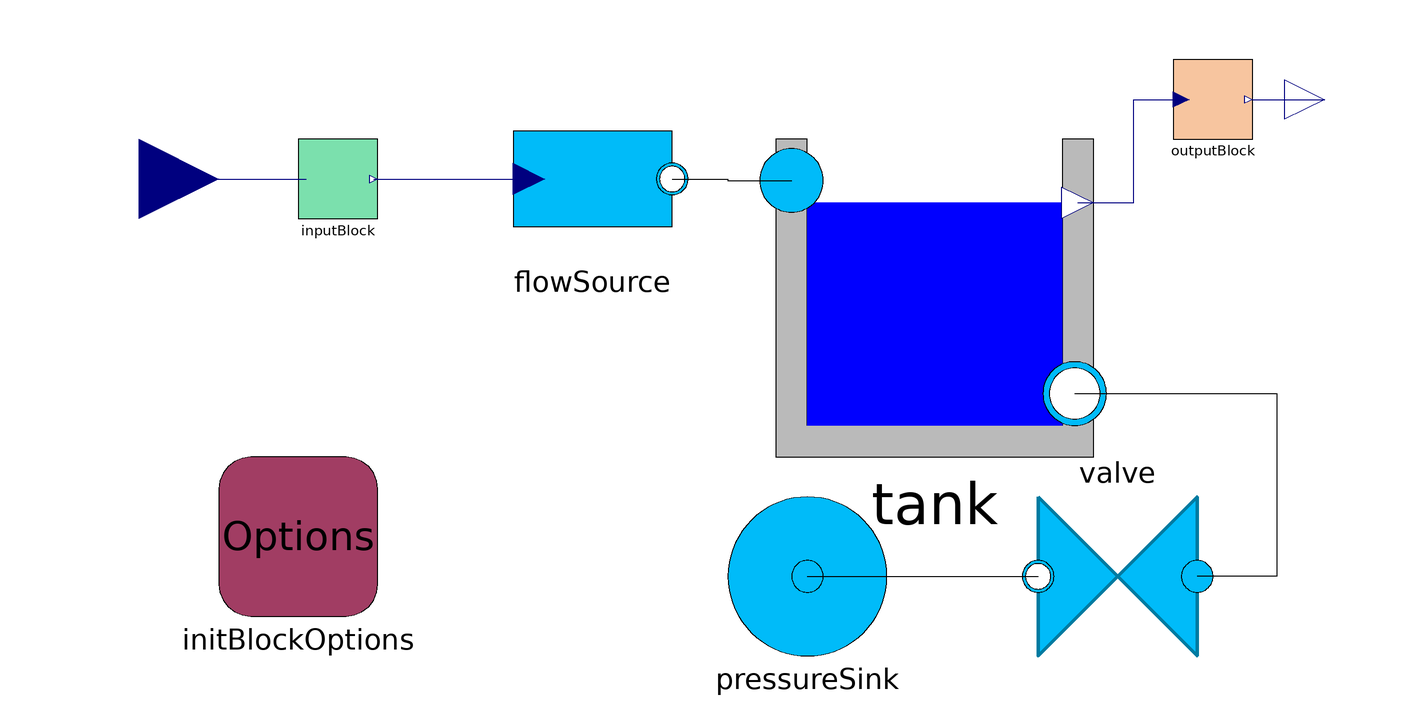

The Modelica model whose source follows is shown above as a component diagram (icons at their Placement, wires along their Line points).

model SmallSignal_ON_BWD
  extends
    BoundaryInitBlocks.Examples.Tests.Hydraulics.InvertibleConfig.SteadyState_ON_FWD(
    initBlockOptions(mode=BoundaryInitBlocks.Blocks.Options.BlockMode.SmallSignalOnDesign),

    outputBlock(initOpt=BoundaryInitBlocks.Blocks.Options.InitializationDirection.Backward),

    inputBlock(initOpt=BoundaryInitBlocks.Blocks.Options.InitializationDirection.Backward));

  Modelica.Blocks.Interfaces.RealInput u annotation (
    Placement(transformation(origin = {-200, 30}, extent = {{-20, -20}, {20, 20}}), iconTransformation(origin = {-190, 30}, extent = {{-20, -20}, {20, 20}})));
  Modelica.Blocks.Interfaces.RealOutput y annotation (
    Placement(transformation(origin = {98, 50}, extent = {{-10, -10}, {10, 10}}), iconTransformation(origin = {100, 52}, extent = {{-10, -10}, {10, 10}})));
equation
  connect(outputBlock.y_out, y) annotation (
    Line(points = {{80, 50}, {98, 50}}, color = {0, 0, 127}));
  connect(u, inputBlock.u_in) annotation (
    Line(points = {{-200, 30}, {-158, 30}}, color = {0, 0, 127}));
annotation (
    experiment(StartTime = 0, StopTime = 1, Tolerance = 1e-06, Interval = 0.002),
    __OpenModelica_commandLineOptions = "--matchingAlgorithm=PFPlusExt --indexReductionMethod=dynamicStateSelection -d=initialization,NLSanalyticJacobian",
    __OpenModelica_simulationFlags(l = "1", lv = "LOG_STDOUT,LOG_ASSERT,LOG_STATS", s = "dassl", variableFilter = ".*"));
end SmallSignal_ON_BWD;